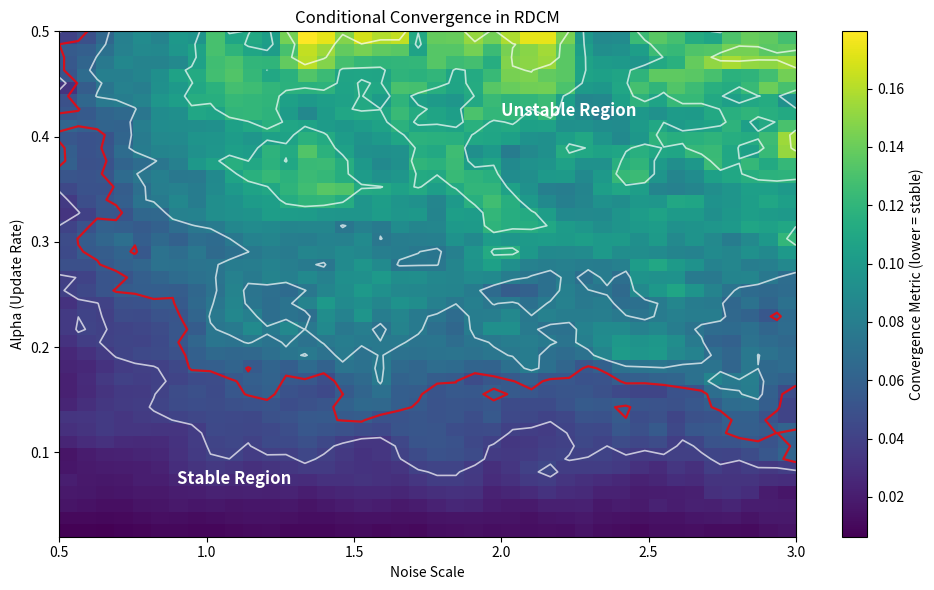

This chart was generated by the following Python code:
import numpy as np
import matplotlib.pyplot as plt

np.random.seed(42)

# =========================
# RDCM CORE
# =========================
def run_rdcm_timeseries(T=200, alpha=0.08, beta=0.9, k=3, noise_scale=1.2):

    E = np.zeros(T)
    for t in range(1, T):
        if t < T//2:
            E[t] = E[t-1] + np.random.randn() * noise_scale
        else:
            E[t] = E[t-1] + 0.3 + np.random.randn() * noise_scale * 0.5

    pred = np.zeros(T)
    for t in range(1, T):
        pred[t] = beta * pred[t-1] + (1 - beta) * E[t-1]

    Delta = np.abs(E - pred)

    centers = np.linspace(np.min(Delta), np.max(Delta), k)
    labels = np.zeros(T)

    for t in range(T):
        d = Delta[t]
        idx = np.argmin(np.abs(centers - d))
        labels[t] = idx
        centers[idx] += 0.05 * (d - centers[idx])

    D = np.zeros(T)
    weights = np.ones(k)

    for t in range(1, T):
        c = int(labels[t])
        weights[c] += 1
        w = weights[c] / np.sum(weights)
        D[t] = (1 - alpha) * D[t-1] + alpha * (w * centers[c])

    return D


# =========================
# Convergence metric
# =========================
def compute_convergence(D):
    return np.mean(np.abs(np.diff(D[-30:])))


# =========================
# Phase計算
# =========================
def compute_phase(alpha_vals, noise_vals):

    heatmap = np.zeros((len(alpha_vals), len(noise_vals)))

    for i, alpha in enumerate(alpha_vals):
        for j, noise in enumerate(noise_vals):

            vals = []
            for _ in range(3):
                D = run_rdcm_timeseries(alpha=alpha, noise_scale=noise)
                vals.append(compute_convergence(D))

            heatmap[i, j] = np.mean(vals)

    return heatmap


# =========================
# 軽スムージング
# =========================
def smooth(data, k=3):
    pad = k // 2
    padded = np.pad(data, pad, mode='edge')
    out = np.zeros_like(data)

    for i in range(data.shape[0]):
        for j in range(data.shape[1]):
            out[i, j] = np.mean(padded[i:i+k, j:j+k])

    return out


# =========================
# Phaseプロット（最終版）
# =========================
def plot_phase_final():

    alpha_vals = np.linspace(0.02, 0.5, 40)
    noise_vals = np.linspace(0.5, 3.0, 40)

    heatmap = compute_phase(alpha_vals, noise_vals)
    heatmap = smooth(heatmap, 3)

    X, Y = np.meshgrid(noise_vals, alpha_vals)

    plt.figure(figsize=(10, 6))

    # ヒートマップ
    im = plt.imshow(
        heatmap,
        origin='lower',
        aspect='auto',
        extent=[noise_vals[0], noise_vals[-1], alpha_vals[0], alpha_vals[-1]],
        cmap='viridis'
    )

    plt.colorbar(label="Convergence Metric (lower = stable)")

    # 等高線（構造）
    levels = np.linspace(np.min(heatmap), np.max(heatmap), 6)
    plt.contour(
        X, Y, heatmap,
        levels=levels,
        colors='white',
        linewidths=1.2,
        alpha=0.7
    )

    # 境界（弱めた）
    boundary = np.percentile(heatmap, 35)

    plt.contour(
        X, Y, heatmap,
        levels=[boundary],
        colors='red',
        linewidths=1.6,
        alpha=0.8
    )

    # ラベル
    plt.xlabel("Noise Scale")
    plt.ylabel("Alpha (Update Rate)")

    # ✔ 名前統一
    plt.title("Conditional Convergence in RDCM")

    plt.text(0.9, 0.07, "Stable Region", color='white', fontsize=12, weight='bold')
    plt.text(2.0, 0.42, "Unstable Region", color='white', fontsize=12, weight='bold')

    plt.tight_layout()
    plt.show()


# =========================
# RUN
# =========================
if __name__ == "__main__":
    plot_phase_final()
